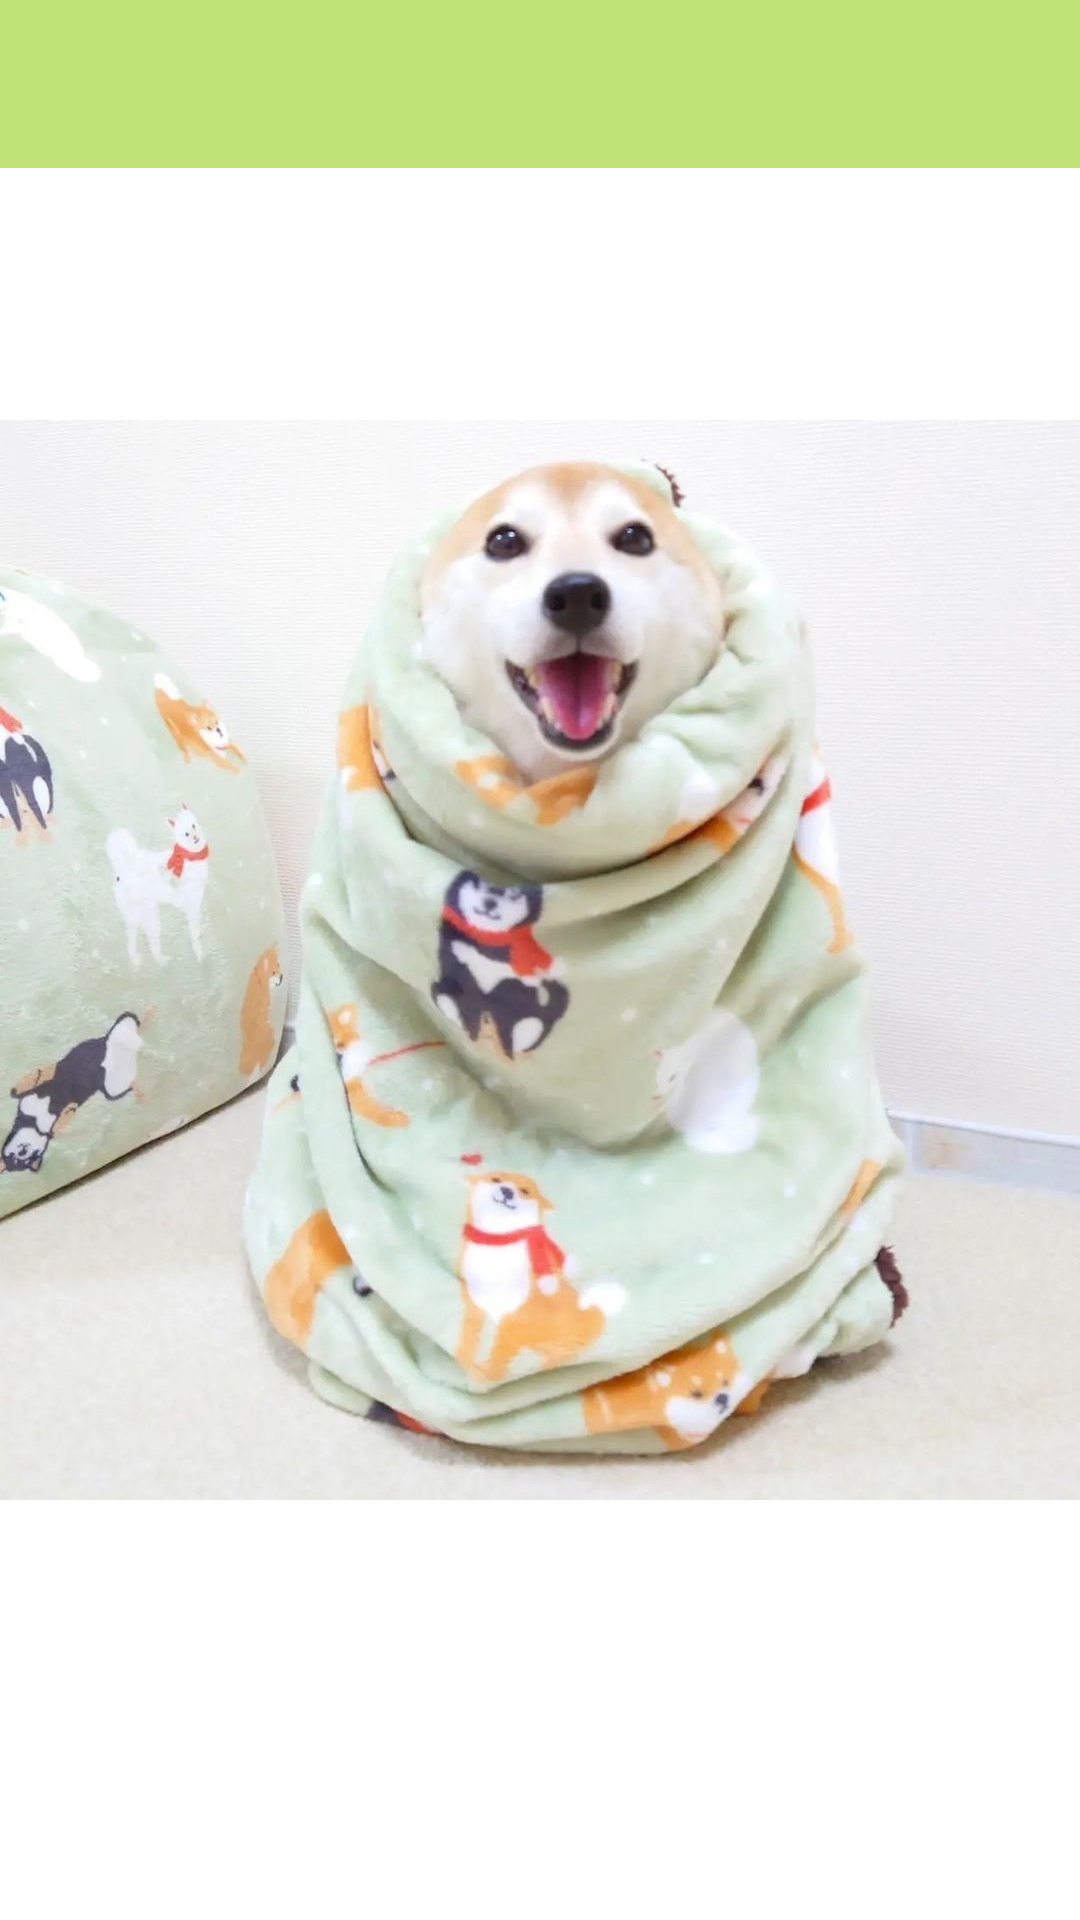

The Android layout XML behind this screen, and the referenced resources:
<!-- AndroidManifest.xml: application theme Theme.Practice -->
<!-- res/layout/activity_about.xml -->
<?xml version="1.0" encoding="utf-8"?>
<androidx.constraintlayout.widget.ConstraintLayout xmlns:android="http://schemas.android.com/apk/res/android"
    xmlns:app="http://schemas.android.com/apk/res-auto"
    xmlns:tools="http://schemas.android.com/tools"
    android:layout_width="match_parent"
    android:layout_height="match_parent"
    tools:context=".view.AboutActivity">

    <androidx.appcompat.widget.Toolbar
        android:id="@+id/about_toolbar"
        android:layout_width="match_parent"
        android:layout_height="wrap_content"
        android:background="@color/green_200"
        app:layout_constraintEnd_toEndOf="parent"
        app:layout_constraintTop_toTopOf="parent" />

    <ImageView
        android:id="@+id/imageView"
        android:layout_width="wrap_content"
        android:layout_height="wrap_content"
        app:layout_constraintStart_toStartOf="parent"
        app:layout_constraintTop_toTopOf="parent"
        app:srcCompat="@drawable/doggo" />
</androidx.constraintlayout.widget.ConstraintLayout>
<!-- resources referenced by this layout -->
<resources>
  <color name="green_200">#BFE376</color>
  <!-- drawable doggo: png bitmap (drawable, 187753 bytes) -->
  <style name="Theme.Practice" parent="Theme.MaterialComponents.DayNight.NoActionBar">
          
          <item name="colorPrimary">@color/teal_200</item>
          <item name="colorPrimaryVariant">@color/teal_700</item>
          <item name="colorOnPrimary">@color/white</item>
          
          <item name="colorSecondary">@color/black</item>
          <item name="colorSecondaryVariant">@color/purple_700</item>
          <item name="colorOnSecondary">@color/black</item>
          
          <item name="android:statusBarColor" tools:targetApi="l">?attr/colorPrimaryVariant</item>
          
      </style>
  <color name="teal_200">#FF03DAC5</color>
  <color name="teal_700">#FF018786</color>
  <color name="white">#FFFFFFFF</color>
  <color name="black">#FF000000</color>
  <color name="purple_700">#FF3700B3</color>
</resources>
